Photos from the image-classification dataset "split_dataset" in the GitHub repository JerryNCX/FYP-Dataset. Its 8 classes are: case, CPU, CPU cooler, internal hard drive, memory, motherboard, power supply, video card.

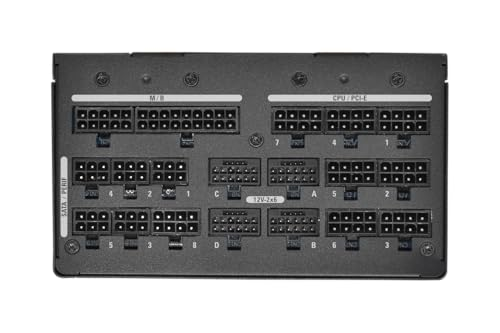
Label: power supply

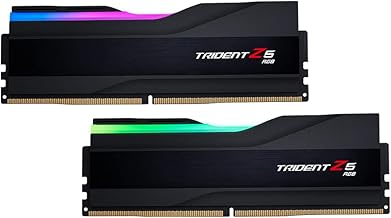
Label: memory

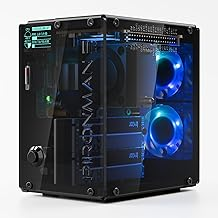
Label: case

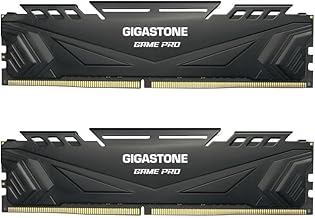
Label: motherboard

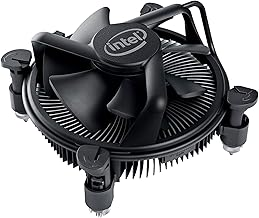
Label: CPU cooler

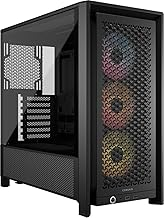
Label: case
